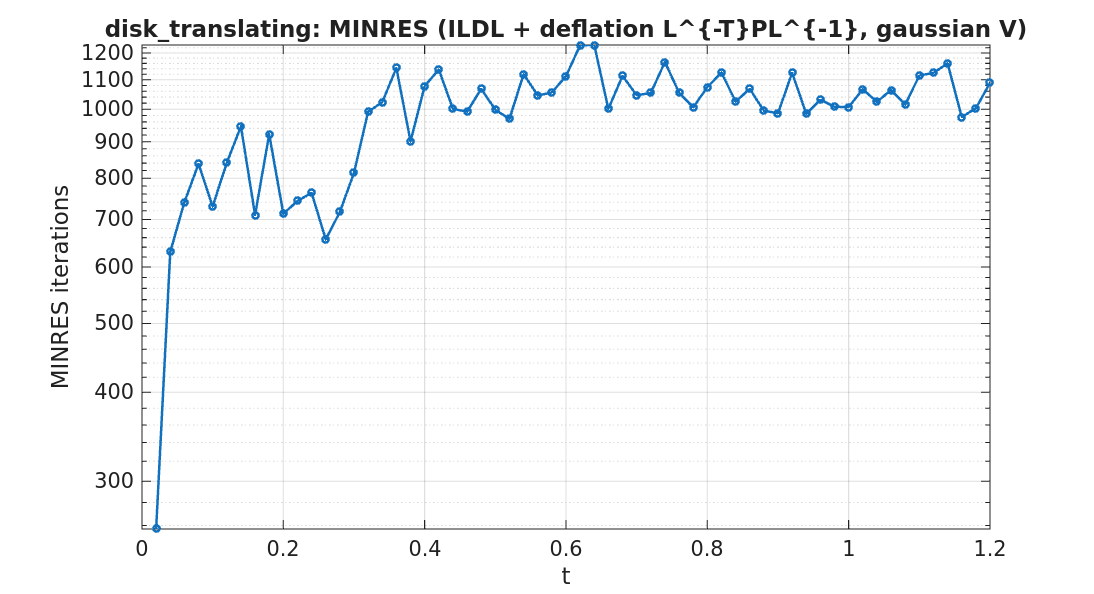

The file beside this chart, header and first rows:
timestep, iterations
1, 257
2, 630
3, 740
4, 838
5, 730
6, 841
7, 946
8, 710
9, 922
10, 713
11, 743
12, 763
13, 656
14, 717
15, 814
16, 992
17, 1023
18, 1143
19, 901
20, 1078
21, 1137
22, 1001
23, 992
24, 1068
25, 998
26, 969
27, 1120
28, 1045
29, 1056
30, 1113
31, 1230
32, 1231
33, 1001
34, 1114
35, 1046
36, 1054
37, 1165
38, 1055
39, 1006
40, 1074
41, 1126
42, 1025
43, 1068
44, 995
45, 987
46, 1125
47, 985
48, 1031
49, 1008
50, 1007
51, 1067
52, 1024
53, 1064
54, 1015
55, 1115
56, 1125
57, 1160
58, 975
59, 1003
60, 1089
